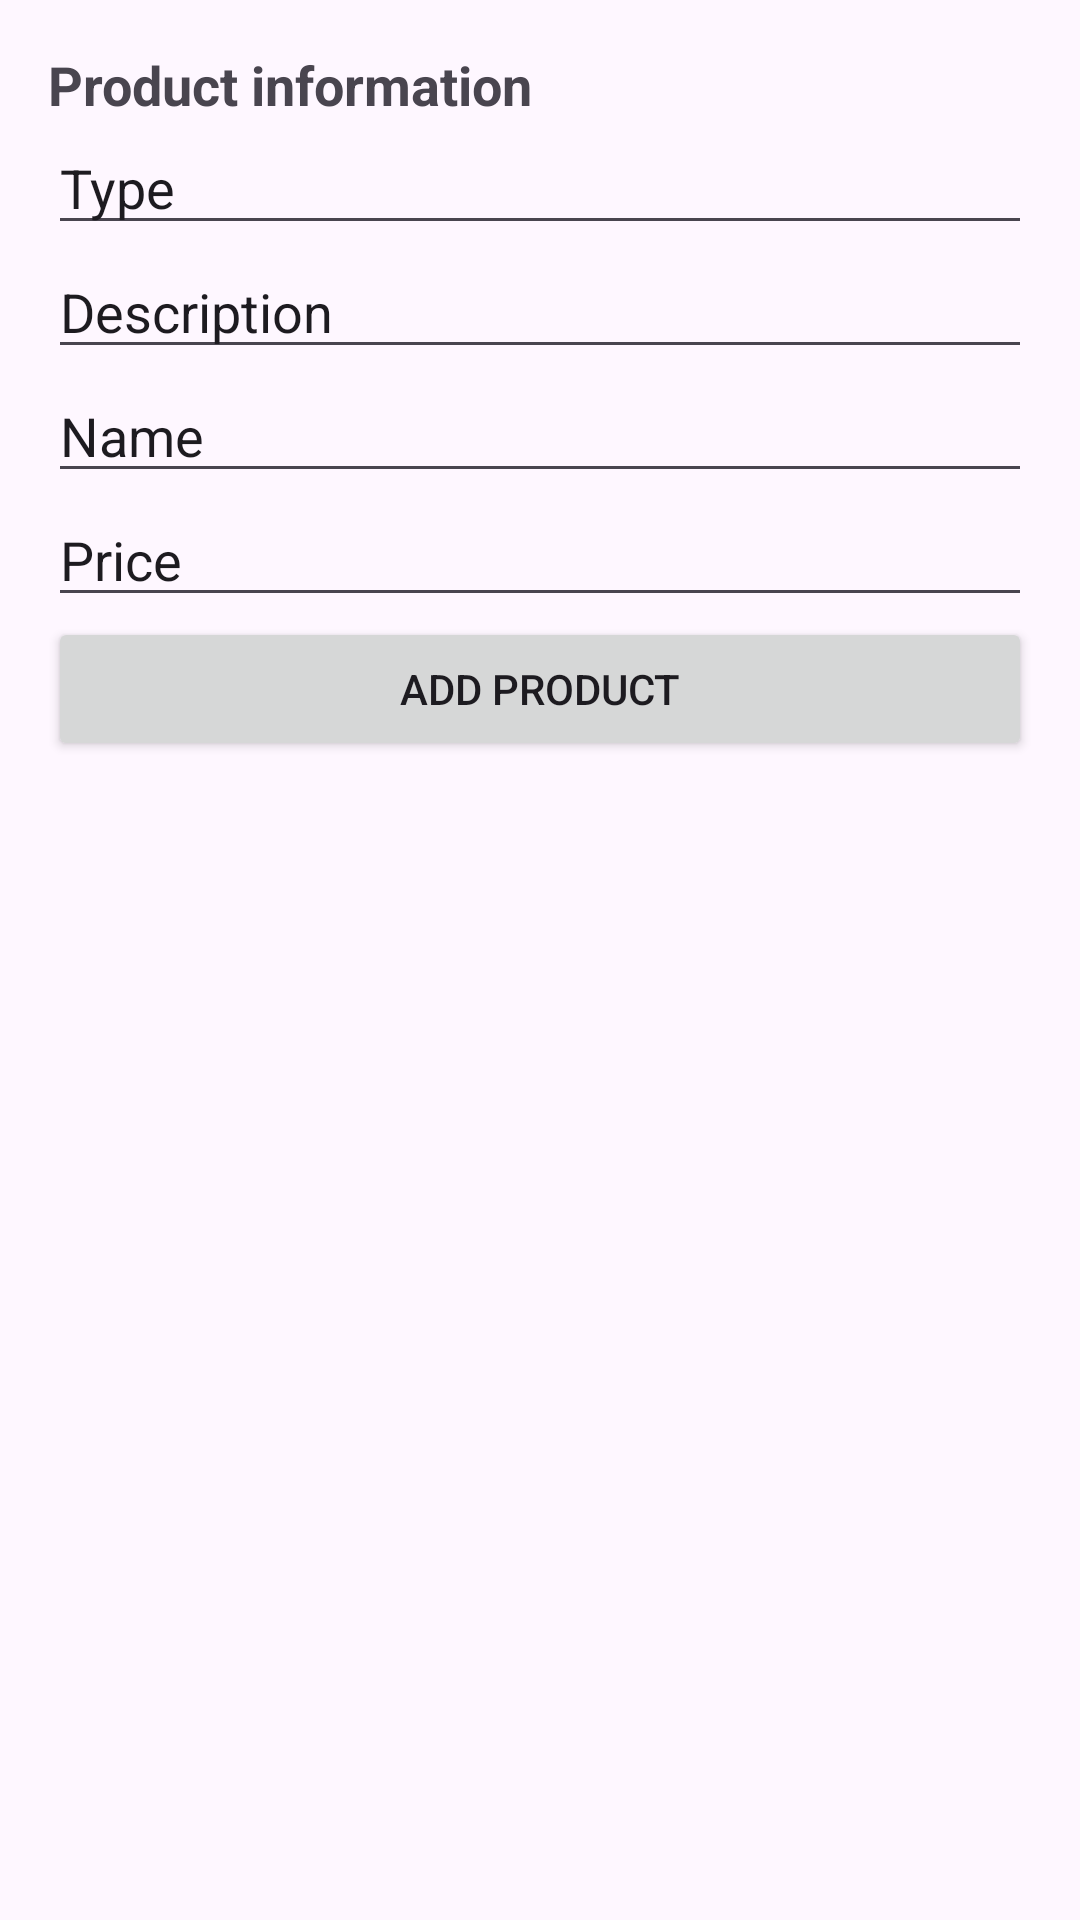

The Android layout XML behind this screen, and the referenced resources:
<!-- AndroidManifest.xml: application theme Theme.MarketOnline -->
<!-- res/layout/activity_product.xml -->
<LinearLayout
    xmlns:android="http://schemas.android.com/apk/res/android"
    android:layout_width="match_parent"
    android:layout_height="wrap_content"
    android:orientation="vertical"
    android:padding="16dp">

    <TextView
        android:id="@+id/textViewName"
        android:layout_width="match_parent"
        android:layout_height="wrap_content"
        android:text="Product information"
        android:textSize="18sp"
        android:textStyle="bold" />


    <EditText
        android:id="@+id/editTextType"
        android:layout_width="match_parent"
        android:layout_height="wrap_content"
        android:ems="10"
        android:inputType="text"
        android:text="Type" />
    <EditText
        android:id="@+id/editTextDescription"
        android:layout_width="match_parent"
        android:layout_height="wrap_content"
        android:ems="10"
        android:inputType="text"
        android:text="Description" />
    <EditText
        android:id="@+id/editTextName"
        android:layout_width="match_parent"
        android:layout_height="wrap_content"
        android:ems="10"
        android:inputType="text"
        android:text="Name" />

    <EditText
        android:id="@+id/editTextPrice"
        android:layout_width="match_parent"
        android:layout_height="wrap_content"
        android:ems="10"
        android:inputType="number"
        android:text="Price" />

    <Button
        android:id="@+id/buttonAddAndGoBack"
        android:layout_width="match_parent"
        android:layout_height="wrap_content"
        android:text="@string/add_product" />
</LinearLayout>
<!-- resources referenced by this layout -->
<resources>
  <string name="add_product">Add Product</string>
  <style name="Theme.MarketOnline" parent="Base.Theme.MarketOnline" />
  <style name="Base.Theme.MarketOnline" parent="Theme.Material3.DayNight.NoActionBar">
          
          
      </style>
</resources>
